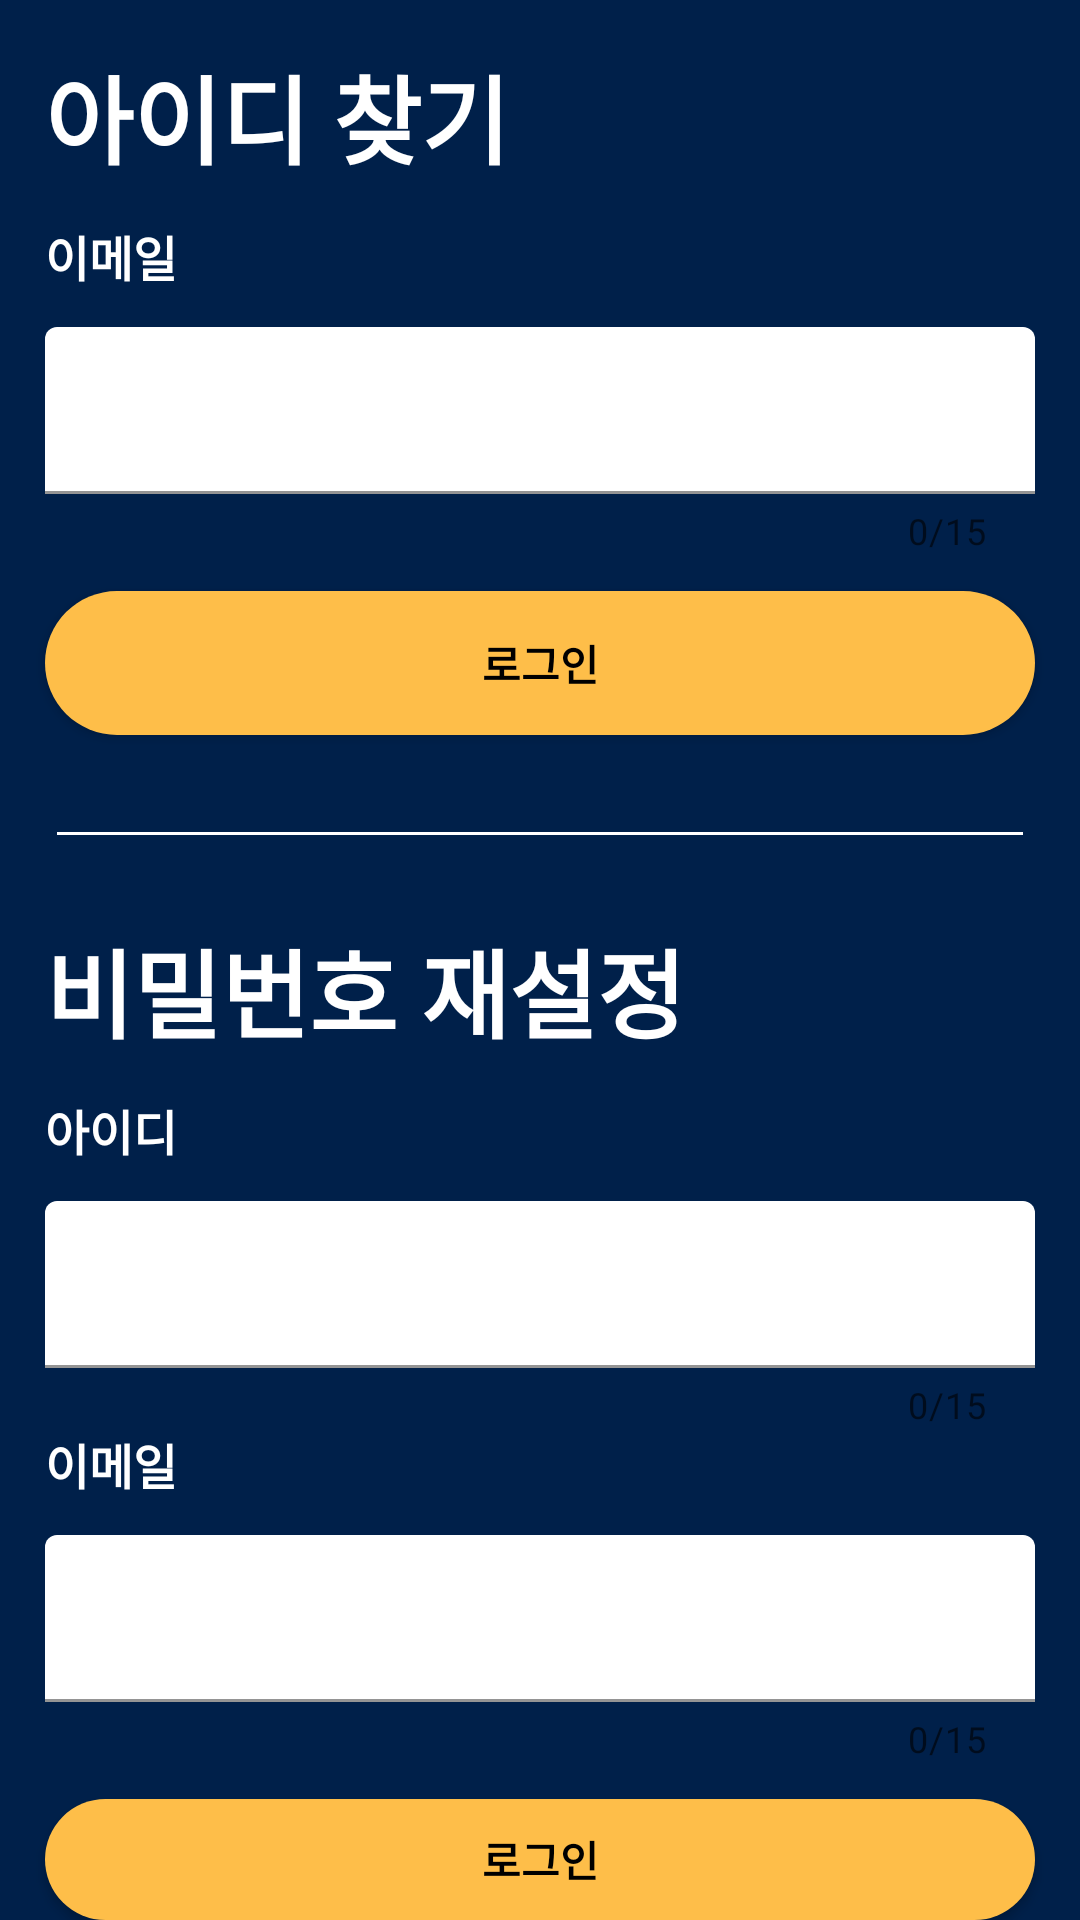

Write the Android layout XML for this screen, with the resource values it uses.
<!-- AndroidManifest.xml: application theme Theme.example -->
<!-- res/layout/pmc3.xml -->
<?xml version="1.0" encoding="utf-8"?>
<androidx.constraintlayout.widget.ConstraintLayout xmlns:android="http://schemas.android.com/apk/res/android"
    xmlns:app="http://schemas.android.com/apk/res-auto"
    android:layout_width="match_parent"
    android:layout_height="match_parent">

    <LinearLayout
        android:id="@+id/linearLayout"
        android:layout_width="match_parent"
        android:layout_height="match_parent"
        android:background="@color/background"
        android:orientation="vertical"
        app:layout_constraintBottom_toBottomOf="parent"
        app:layout_constraintEnd_toEndOf="parent"
        app:layout_constraintHorizontal_bias="1.0"
        app:layout_constraintStart_toStartOf="parent"
        app:layout_constraintTop_toTopOf="parent"
        app:layout_constraintVertical_bias="0.0">

        <TextView
            android:id="@+id/textView2"
            android:layout_width="match_parent"
            android:layout_height="wrap_content"
            android:layout_marginTop="15dp"
            android:layout_marginLeft="15dp"
            android:layout_marginRight="15dp"
            android:text="아이디 찾기"
            android:textColor="@color/white"
            android:textSize="32sp"
            android:textStyle="bold" />

        <TextView
            android:id="@+id/textView4"
            android:layout_width="match_parent"
            android:layout_height="wrap_content"
            android:layout_marginTop="12dp"
            android:layout_marginLeft="15dp"
            android:layout_marginRight="15dp"
            android:text="이메일"
            android:textColor="@color/white"
            android:textSize="16sp"
            android:textStyle="bold" />

        <com.google.android.material.textfield.TextInputLayout
            android:id="@+id/textInputLayout_Email1"
            style="@style/Widget.MaterialComponents.TextInputLayout.FilledBox"
            android:layout_width="match_parent"
            android:layout_height="wrap_content"
            android:layout_marginTop="12dp"
            android:layout_marginLeft="15dp"
            android:layout_marginRight="15dp"
            app:counterEnabled="true"
            app:counterMaxLength="15"
            app:errorEnabled="true"
            app:placeholderTextColor="@color/white">

            <com.google.android.material.textfield.TextInputEditText
                android:id="@+id/textInputEditText_Email1"
                android:layout_width="match_parent"
                android:layout_height="wrap_content"
                android:backgroundTint="@color/white"
                android:inputType="textEmailAddress"
                android:textColor="@color/black"
                android:textStyle="bold" />
        </com.google.android.material.textfield.TextInputLayout>

        <Button
            android:id="@+id/button_singin2"
            android:layout_width="match_parent"
            android:layout_height="wrap_content"
            android:layout_gravity="center"
            android:layout_marginTop="12dp"
            android:layout_marginLeft="15dp"
            android:layout_marginRight="15dp"
            android:background="@drawable/solid_button"
            android:backgroundTint="@color/button"
            android:text="로그인"
            android:textColor="@color/black"
            android:textStyle="bold" />

        <EditText
            android:id="@+id/editTextTextMultiLine"
            android:layout_width="match_parent"
            android:layout_height="wrap_content"
            android:layout_marginLeft="15dp"
            android:layout_marginRight="15dp"
            android:ems="10"
            android:gravity="start|top"
            android:inputType="textMultiLine"
            android:backgroundTint="@color/white"
            android:enabled="false"/>

        <TextView
            android:id="@+id/textView7"
            android:layout_width="match_parent"
            android:layout_height="wrap_content"
            android:layout_marginTop="20dp"
            android:layout_marginLeft="15dp"
            android:layout_marginRight="15dp"
            android:text="비밀번호 재설정"
            android:textColor="@color/white"
            android:textSize="32sp"
            android:textStyle="bold" />

        <TextView
            android:id="@+id/textView8"
            android:layout_width="match_parent"
            android:layout_height="wrap_content"
            android:layout_marginTop="12dp"
            android:layout_marginLeft="15dp"
            android:layout_marginRight="15dp"
            android:text="아이디"
            android:textColor="@color/white"
            android:textSize="16sp"
            android:textStyle="bold" />

        <com.google.android.material.textfield.TextInputLayout
            android:id="@+id/textInputLayout_id"
            style="@style/Widget.MaterialComponents.TextInputLayout.FilledBox"
            android:layout_width="match_parent"
            android:layout_height="wrap_content"
            android:layout_marginTop="12dp"
            android:layout_marginLeft="15dp"
            android:layout_marginRight="15dp"
            app:counterEnabled="true"
            app:counterMaxLength="15"
            app:errorEnabled="true"
            app:placeholderTextColor="@color/white">

            <com.google.android.material.textfield.TextInputEditText
                android:id="@+id/textInputEditText_id"
                android:layout_width="match_parent"
                android:layout_height="wrap_content"
                android:backgroundTint="@color/white"
                android:inputType="textEmailAddress"
                android:textColor="@color/black"
                android:textStyle="bold" />
        </com.google.android.material.textfield.TextInputLayout>

        <TextView
            android:id="@+id/textView9"
            android:layout_width="match_parent"
            android:layout_height="wrap_content"
            android:layout_marginLeft="15dp"
            android:layout_marginRight="15dp"
            android:text="이메일"
            android:textColor="@color/white"
            android:textSize="16sp"
            android:textStyle="bold" />

        <com.google.android.material.textfield.TextInputLayout
            android:id="@+id/textInputLayout_Email2"
            style="@style/Widget.MaterialComponents.TextInputLayout.FilledBox"
            android:layout_width="match_parent"
            android:layout_height="wrap_content"
            android:layout_marginTop="12dp"
            android:layout_marginLeft="15dp"
            android:layout_marginRight="15dp"
            app:counterEnabled="true"
            app:counterMaxLength="15"
            app:errorEnabled="true"
            app:placeholderTextColor="@color/white">

            <com.google.android.material.textfield.TextInputEditText
                android:id="@+id/textInputEditText_Email12"
                android:layout_width="match_parent"
                android:layout_height="wrap_content"
                android:backgroundTint="@color/white"
                android:inputType="textEmailAddress"
                android:textColor="@color/black"
                android:textStyle="bold" />
        </com.google.android.material.textfield.TextInputLayout>

        <Button
            android:id="@+id/button_singin3"
            android:layout_width="match_parent"
            android:layout_height="wrap_content"
            android:layout_marginTop="12dp"
            android:layout_marginLeft="15dp"
            android:layout_marginRight="15dp"
            android:layout_gravity="center"
            android:background="@drawable/solid_button"
            android:backgroundTint="@color/button"
            android:text="로그인"
            android:textColor="@color/black"
            android:textStyle="bold" />

        <TextView
            android:id="@+id/textView10"
            android:layout_width="match_parent"
            android:layout_height="match_parent"
            android:layout_weight="1"/>

    </LinearLayout>
</androidx.constraintlayout.widget.ConstraintLayout>
<!-- resources referenced by this layout -->
<resources>
  <color name="background">#00204A</color>
  <color name="black">#FF000000</color>
  <color name="button">#FEBE49</color>
  <color name="white">#FFFFFFFF</color>
  <!-- drawable solid_button (drawable) -->
  <?xml version="1.0" encoding="utf-8"?>
  <shape xmlns:android="http://schemas.android.com/apk/res/android">
      <solid android:color="@color/button"/>
      <corners android:radius="50dp"/>
  </shape>
  <style name="Theme.example" parent="Theme.MaterialComponents.DayNight.DarkActionBar">
          
          <item name="colorPrimary">@color/button</item>
          <item name="colorPrimaryVariant">@color/button</item>
          <item name="colorOnPrimary">@color/white</item>
          
          <item name="colorSecondary">@color/teal_200</item>
          <item name="colorSecondaryVariant">@color/teal_700</item>
          <item name="colorOnSecondary">@color/black</item>
          
          <item name="android:statusBarColor" tools:targetApi="l">?attr/colorPrimaryVariant</item>
          
          
          <item name="windowActionBar">false</item>
          <item name="windowNoTitle">true</item>
          
          <item name="colorAccent">@color/white</item>
          <item name="colorControlNormal">@color/white</item>
          <item name="colorControlActivated">@color/white</item>
  
      </style>
  <color name="teal_200">#FF03DAC5</color>
  <color name="teal_700">#FF018786</color>
</resources>
